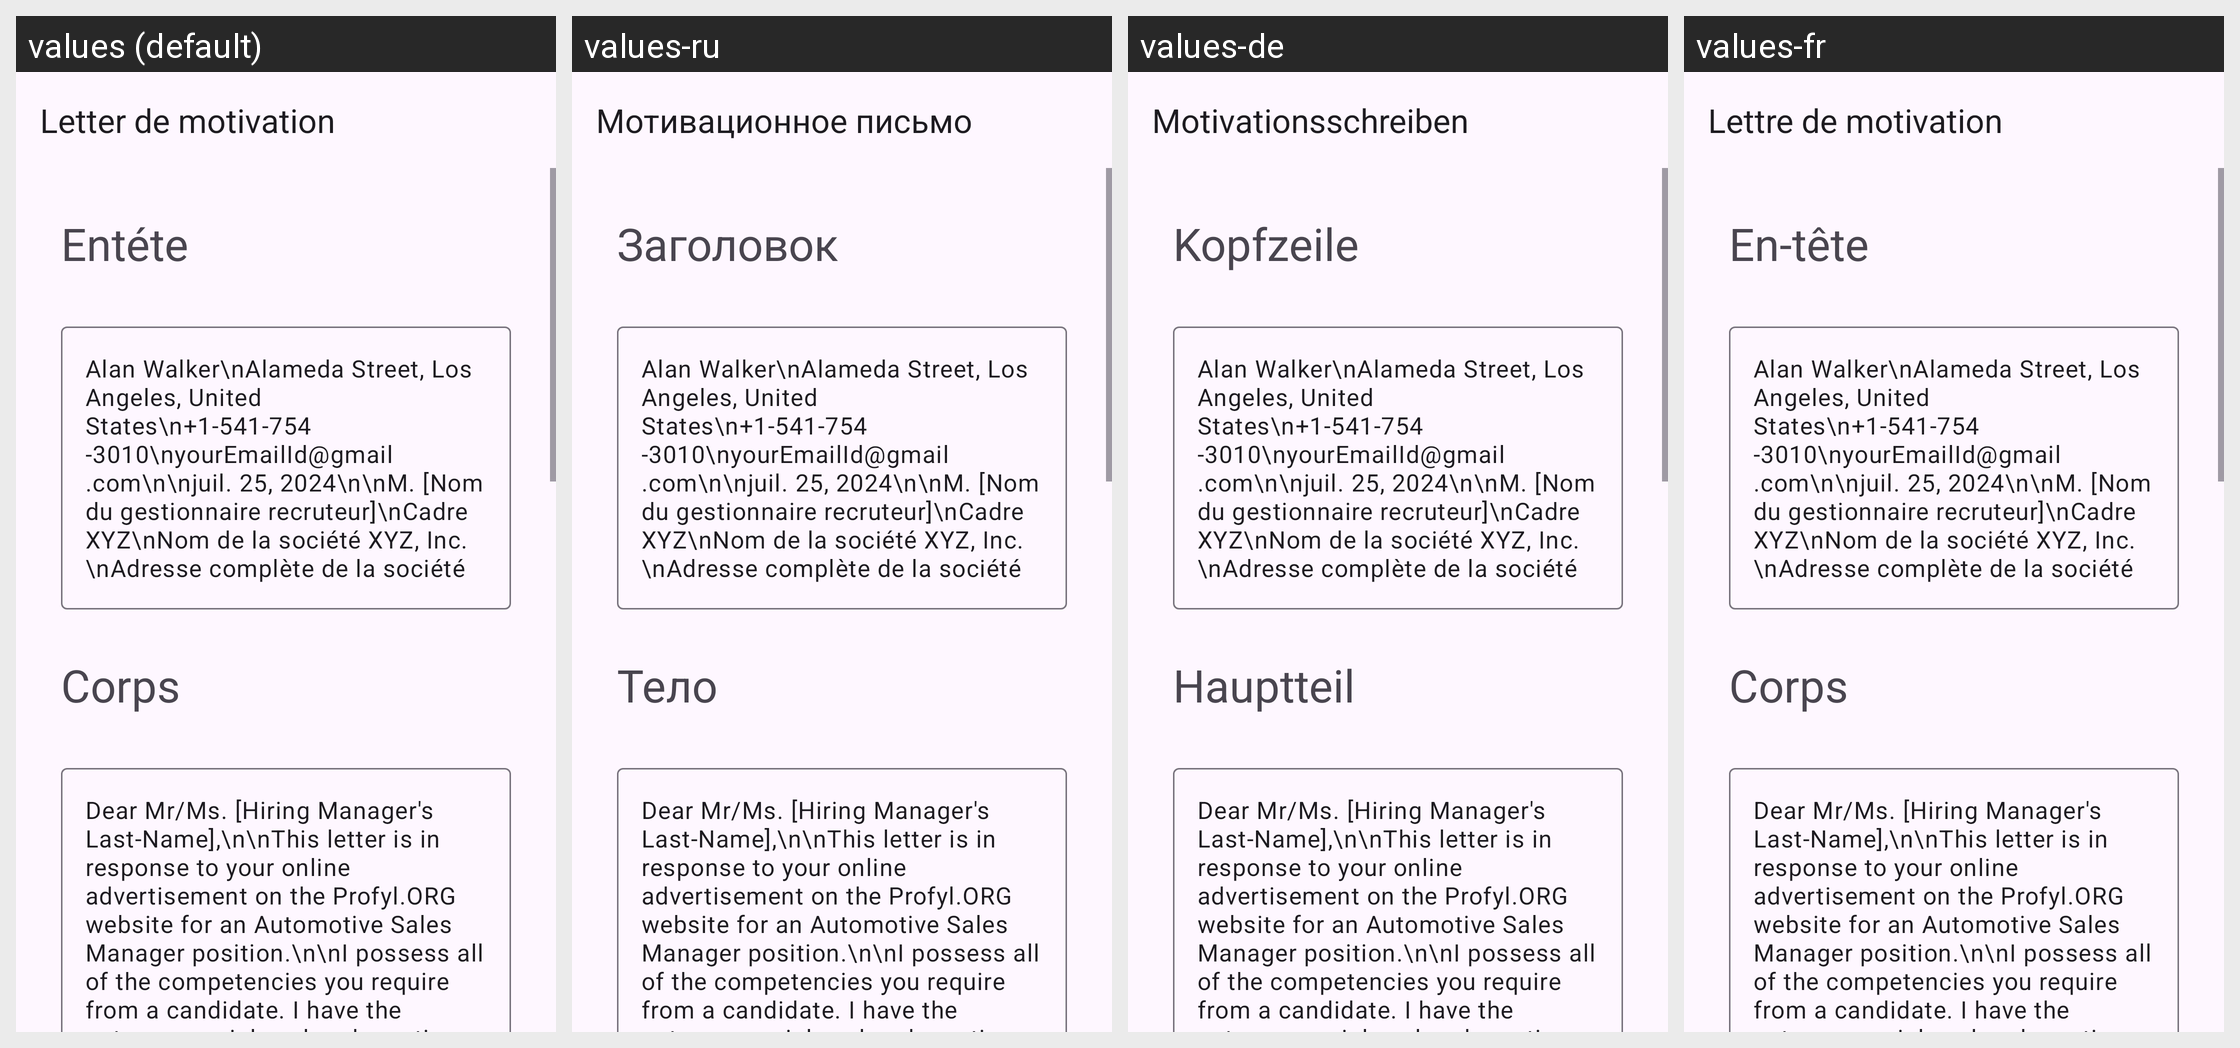

Translations of the strings shown on this Android screen, per locale in the grid:
Android screen res/layout/activity_automotive_sales_manager.xml rendered under 4 locales, left to right: values (default), values-ru, values-de, values-fr. Device: Nexus 5 (rendered at 1080×1920; each locale shown at half size, 540×960, under a caption strip naming it); theme Theme.App_creat_profesionell_cv.
Other locales in the repository, not shown: values-en, values-it.
Strings drawn on this screen, with the default value and each locale's value (text and hints the layout hard-codes, and strings that could not be matched under every locale, appear in the picture but are not listed):

letter_de_motivation
  values: Letter de motivation
  values-ru: Мотивационное письмо
  values-de: Motivationsschreiben
  values-fr: Lettre de motivation

ent_te
  values: Entéte
  values-ru: Заголовок
  values-de: Kopfzeile
  values-fr: En-tête

corps
  values: Corps
  values-ru: Тело
  values-de: Hauptteil
  values-fr: Corps
